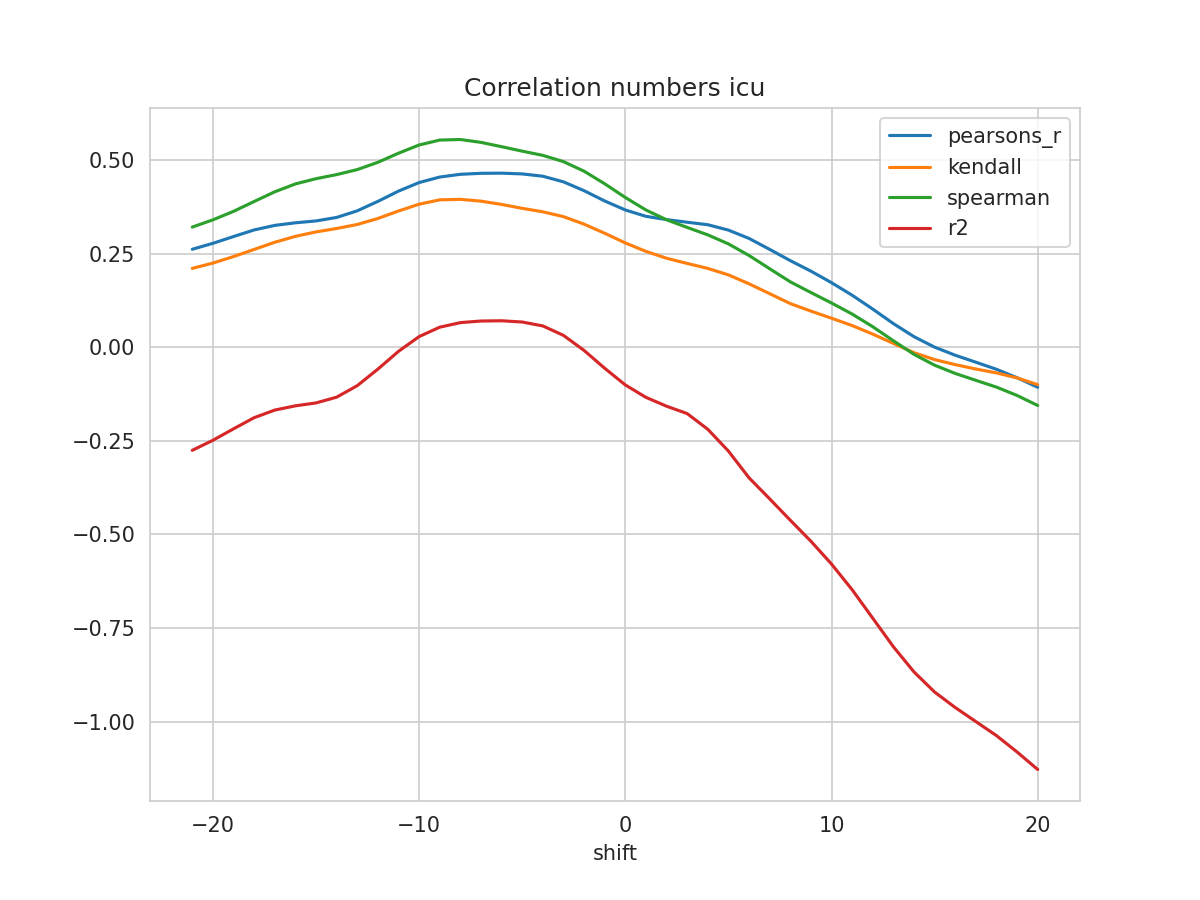

The table this chart was drawn from, first rows:
shift, N, pearsons_r, kendall, spearman, mse, explained_variance_score, r2, rmse
-21, 488, 0.2616, 0.2105, 0.3209, 0.04898, -0.2708, -0.2754, 0.2213
-20, 489, 0.2775, 0.2248, 0.3402, 0.04788, -0.2441, -0.2486, 0.2188
-19, 490, 0.2956, 0.2421, 0.3629, 0.04664, -0.2134, -0.218, 0.216
-18, 491, 0.3132, 0.2612, 0.3892, 0.04543, -0.1836, -0.1882, 0.2131
-17, 492, 0.3254, 0.2803, 0.4151, 0.0446, -0.1633, -0.1679, 0.2112
-16, 493, 0.3323, 0.2961, 0.4361, 0.04414, -0.1519, -0.1565, 0.2101
-15, 494, 0.3373, 0.308, 0.4501, 0.04383, -0.1443, -0.1488, 0.2094
-14, 495, 0.3466, 0.3171, 0.4611, 0.04327, -0.1289, -0.1334, 0.208
-13, 496, 0.3643, 0.3278, 0.4744, 0.04218, -0.09799, -0.1027, 0.2054
-12, 497, 0.3895, 0.3438, 0.4938, 0.04063, -0.0535, -0.05855, 0.2016
-11, 498, 0.4169, 0.3638, 0.5182, 0.03892, -0.00562, -0.01103, 0.1973
-10, 499, 0.4398, 0.3819, 0.5401, 0.03747, 0.03411, 0.02839, 0.1936
-9, 500, 0.4545, 0.3936, 0.5533, 0.03654, 0.05939, 0.05346, 0.1912
-8, 501, 0.4618, 0.395, 0.5548, 0.03603, 0.07164, 0.0657, 0.1898
-7, 502, 0.4645, 0.3901, 0.5471, 0.03582, 0.07589, 0.06997, 0.1893
-6, 502, 0.4649, 0.3814, 0.5356, 0.03579, 0.07659, 0.07065, 0.1892
-5, 502, 0.4629, 0.3709, 0.5237, 0.03592, 0.07321, 0.0673, 0.1895
-4, 502, 0.4567, 0.3617, 0.5124, 0.03632, 0.06284, 0.05685, 0.1906
-3, 502, 0.4417, 0.3488, 0.4957, 0.03727, 0.03751, 0.03166, 0.193
-2, 502, 0.4181, 0.3287, 0.4701, 0.03873, -0.002932, -0.008592, 0.1968
-1, 502, 0.3906, 0.3044, 0.4366, 0.04037, -0.05084, -0.05622, 0.2009
0, 502, 0.3666, 0.2785, 0.3999, 0.04161, -0.09576, -0.1007, 0.204
1, 502, 0.3496, 0.2559, 0.3665, 0.04238, -0.1294, -0.1339, 0.2059
2, 502, 0.3409, 0.2377, 0.3404, 0.04236, -0.1534, -0.1575, 0.2058
3, 502, 0.3338, 0.2237, 0.3199, 0.04234, -0.1736, -0.1773, 0.2058
4, 502, 0.3271, 0.2105, 0.3001, 0.04114, -0.2163, -0.2192, 0.2028
5, 502, 0.3128, 0.1932, 0.2759, 0.04054, -0.2753, -0.2774, 0.2013
6, 502, 0.2906, 0.1694, 0.245, 0.04067, -0.3472, -0.3488, 0.2017
7, 502, 0.2613, 0.143, 0.2097, 0.04232, -0.4034, -0.4049, 0.2057
8, 502, 0.2313, 0.1166, 0.1747, 0.04403, -0.4606, -0.4621, 0.2098
9, 502, 0.2032, 0.09648, 0.1461, 0.04554, -0.5164, -0.5181, 0.2134
10, 502, 0.1724, 0.07749, 0.1181, 0.04723, -0.5773, -0.5791, 0.2173
11, 502, 0.1389, 0.05787, 0.08861, 0.04899, -0.6456, -0.6477, 0.2213
12, 502, 0.1018, 0.03495, 0.05474, 0.05093, -0.7214, -0.7238, 0.2257
13, 502, 0.0631, 0.01021, 0.01727, 0.05306, -0.7975, -0.8, 0.2304
14, 502, 0.02817, -0.01463, -0.01909, 0.05503, -0.8647, -0.8673, 0.2346
15, 502, 0.000149, -0.03301, -0.04805, 0.05661, -0.9185, -0.9211, 0.2379
16, 502, -0.02142, -0.04652, -0.07006, 0.05783, -0.9599, -0.9624, 0.2405
17, 502, -0.04008, -0.05821, -0.08847, 0.05881, -0.9976, -0.9999, 0.2425
18, 502, -0.059, -0.06855, -0.1066, 0.05983, -1.035, -1.037, 0.2446
19, 502, -0.08153, -0.08206, -0.1289, 0.06106, -1.079, -1.081, 0.2471
20, 502, -0.1069, -0.09997, -0.1556, 0.06254, -1.126, -1.128, 0.2501
